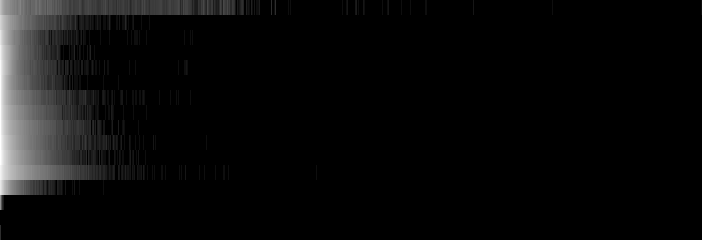

The table this chart was drawn from, first rows:
grey_level/run_length; 1; 2; 3; 4; 5; 6; 7; 8; 9; 10; 11; 12; 13; 14; 15; 16; 17; 18; 19; 20; 21; 22; 23
0; 11764; 6811; 3968; 2756; 1987; 1552; 1223; 1277; 1072; 986; 747; 735; 580; 549; 418; 517; 409; 309; 430; 461; 643; 287; 262
1; 31817; 20601; 14066; 9800; 7230; 5666; 4236; 3625; 2563; 2212; 1718; 1564; 1188; 1223; 914; 951; 693; 634; 526; 436; 344; 310; 376
2; 73000; 34566; 18977; 12199; 8436; 5915; 4359; 3419; 2420; 1895; 1541; 1208; 895; 700; 494; 541; 462; 419; 357; 298; 206; 197; 141
3; 129410; 59765; 31238; 20427; 13838; 9843; 6764; 5791; 4171; 3271; 2418; 1706; 1239; 945; 755; 641; 473; 420; 325; 220; 232; 196; 161
4; 188928; 77824; 41618; 25267; 16465; 11433; 7873; 6180; 4102; 3057; 2204; 1622; 1062; 894; 702; 594; 422; 335; 286; 261; 208; 185; 151
5; 222450; 71556; 35172; 20334; 12218; 7935; 5118; 3992; 2697; 2090; 1611; 1211; 1004; 773; 655; 666; 448; 417; 306; 286; 248; 240; 196
6; 226040; 65680; 32826; 19010; 11915; 8555; 5592; 4868; 3249; 2764; 2202; 1704; 1405; 1273; 976; 989; 706; 646; 622; 504; 484; 386; 342
7; 228002; 72407; 38720; 24009; 15998; 11578; 8315; 7145; 4883; 4167; 3302; 2726; 2335; 1969; 1674; 1669; 1203; 1211; 900; 794; 751; 709; 603
8; 241055; 88176; 49571; 30956; 20098; 14901; 10747; 9421; 6506; 5209; 4306; 3742; 3084; 2664; 2345; 2257; 1749; 1611; 1394; 1205; 1027; 1011; 874
9; 257516; 118927; 68904; 44550; 29197; 21804; 15957; 13348; 9113; 7695; 6219; 5064; 4225; 3563; 3121; 2735; 2003; 1878; 1601; 1345; 1217; 1098; 900
10; 255064; 147567; 87067; 55864; 37369; 27903; 20460; 17413; 12144; 10059; 7919; 6374; 5547; 4698; 3938; 3591; 2686; 2714; 2105; 1888; 1596; 1401; 1211
11; 145204; 98635; 62644; 45108; 32873; 26323; 21190; 18960; 13827; 11956; 9922; 8413; 7428; 6557; 5616; 5460; 4061; 3780; 3238; 2949; 2569; 2510; 2199
12; 82356; 45528; 23391; 14119; 7650; 5365; 3504; 3183; 1879; 1458; 1019; 809; 632; 537; 437; 416; 295; 252; 215; 176; 144; 120; 103
13; 1199; 70; 7; 3; 0; 0; 0; 0; 0; 0; 0; 0; 0; 0; 0; 0; 0; 0; 0; 0; 0; 0; 0
14; 0; 0; 0; 0; 0; 0; 0; 0; 0; 0; 0; 0; 0; 0; 0; 0; 0; 0; 0; 0; 0; 0; 0
15; 8; 0; 0; 0; 0; 0; 0; 0; 0; 0; 0; 0; 0; 0; 0; 0; 0; 0; 0; 0; 0; 0; 0
